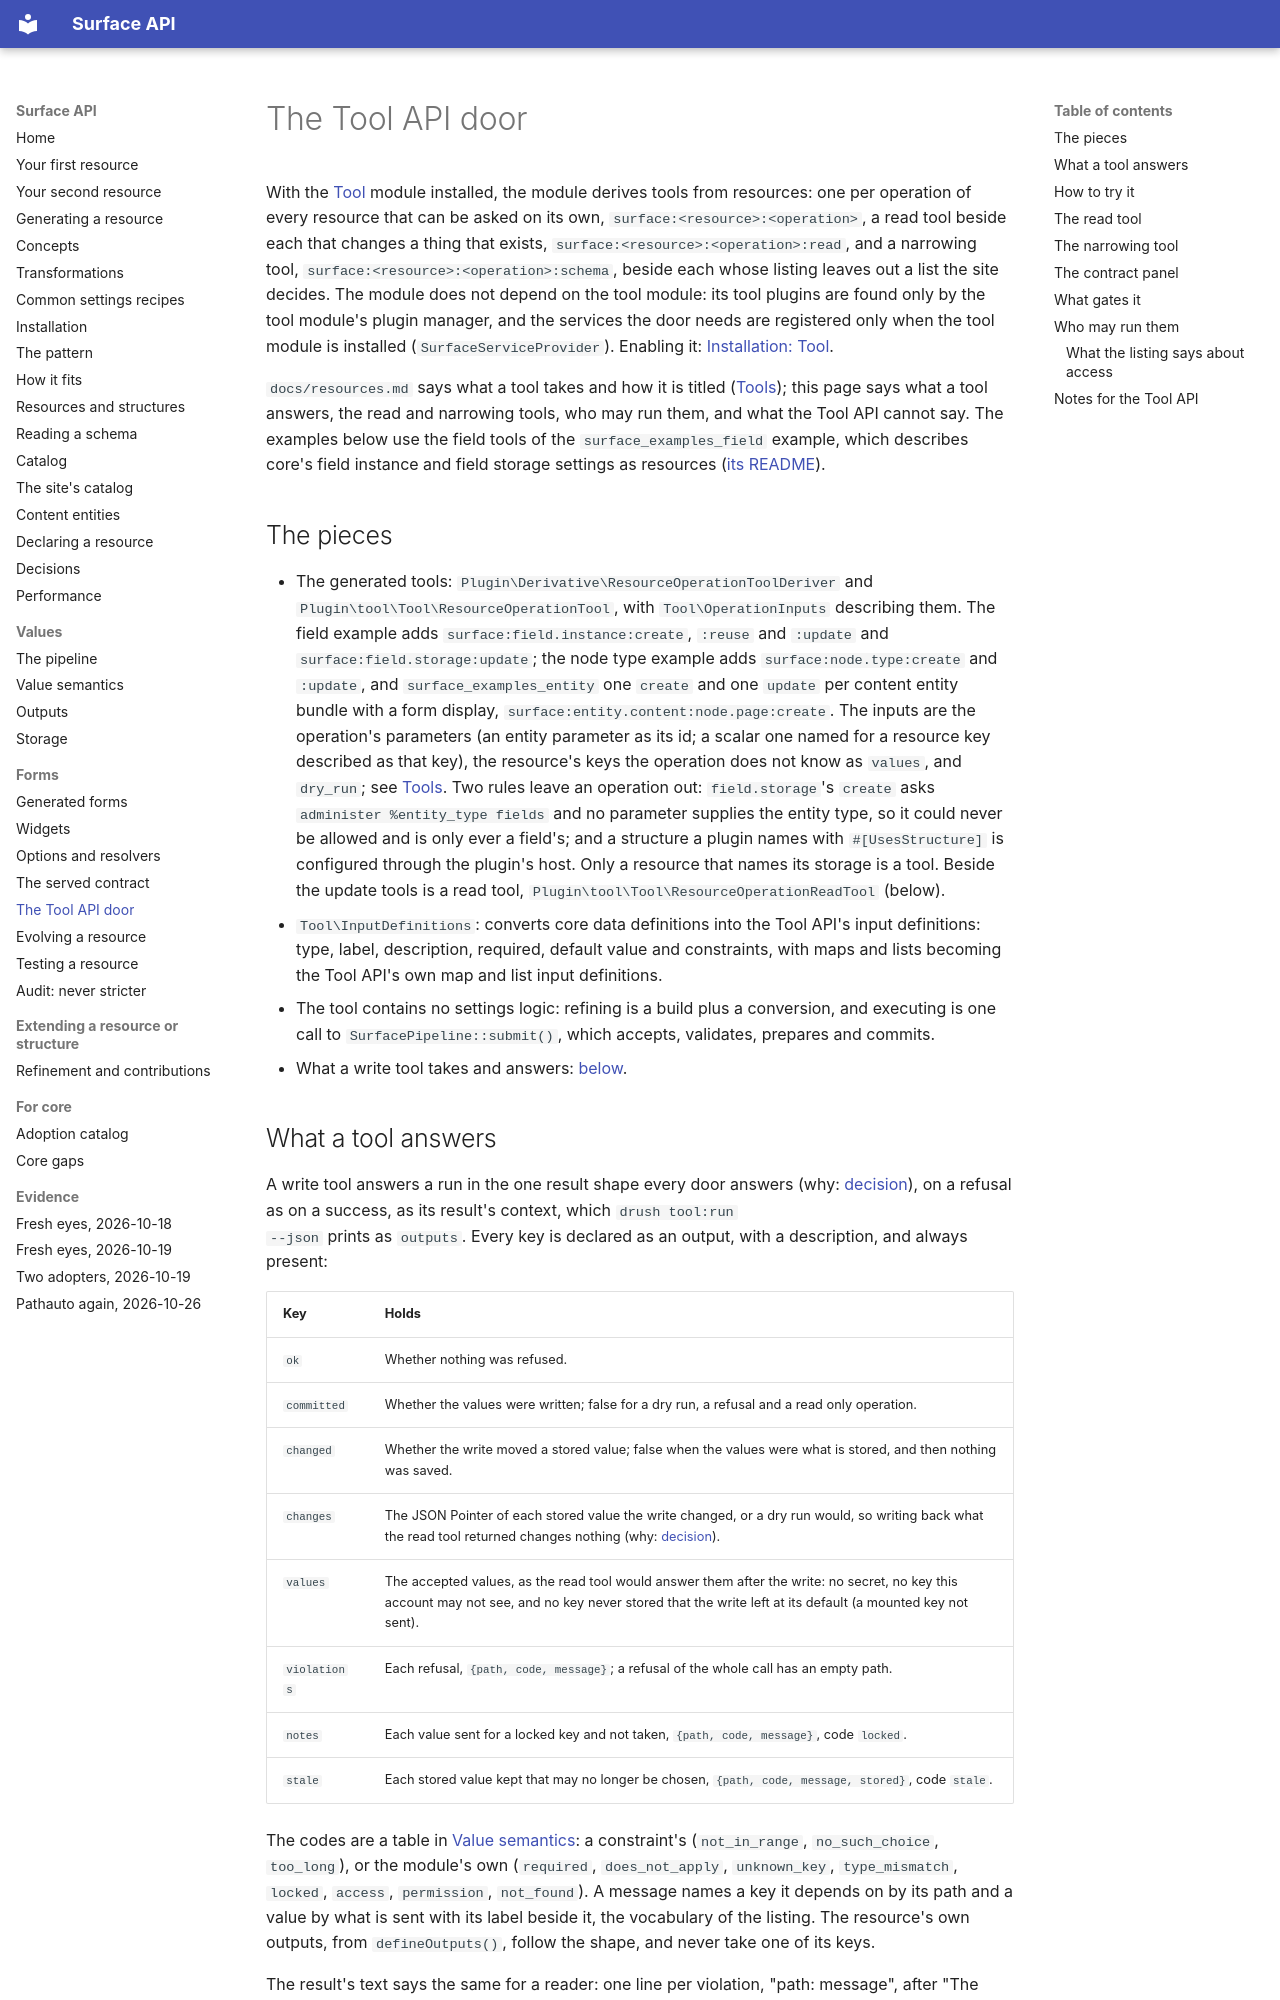

repository: mlander/data_surface · page: tools/index.html · generator: mkdocs

# The Tool API door

With the [Tool](https://www.drupal.org/project/tool) module installed,
the module derives tools from resources: one per operation of every
resource that can be asked on its own, `surface:<resource>:<operation>`,
a read tool beside each that changes a thing that exists,
`surface:<resource>:<operation>:read`, and a narrowing tool,
`surface:<resource>:<operation>:schema`, beside each whose listing
leaves out a list the site decides. The module does not depend on the
tool module: its tool plugins are found only by the tool module's plugin
manager, and the services the door needs are registered only when the
tool module is installed (`SurfaceServiceProvider`). Enabling it:
[Installation: Tool](installation.md#tool).

`docs/resources.md` says what a tool takes and how it is titled
([Tools](resources.md#tools)); this page says what a tool answers, the
read and narrowing tools, who may run them, and what the Tool API cannot
say. The examples below use the field tools of the
`surface_examples_field` example, which describes core's field instance
and field storage settings as resources
([its README](https://github.com/mlander/surface/blob/main/modules/surface_examples_field/README.md)).

## The pieces

- The generated tools: `Plugin\Derivative\ResourceOperationToolDeriver`
  and `Plugin\tool\Tool\ResourceOperationTool`, with `Tool\OperationInputs`
  describing them. The field example adds `surface:field.instance:create`,
  `:reuse` and `:update` and `surface:field.storage:update`; the node
  type example adds `surface:node.type:create` and `:update`, and
  `surface_examples_entity` one `create` and one `update` per content entity
  bundle with a form display, `surface:entity.content:node.page:create`. The inputs
  are the operation's parameters (an entity parameter as its id; a
  scalar one named for a resource key described as that key), the
  resource's keys the operation does not know as `values`, and
  `dry_run`; see [Tools](resources.md#tools). Two rules leave an operation
  out: `field.storage`'s `create` asks `administer %entity_type fields`
  and no parameter supplies the entity type, so it could never be
  allowed and is only ever a field's; and a structure a plugin names
  with `#[UsesStructure]` is configured through the plugin's host. Only
  a resource that names its storage is a tool. Beside the
  update tools is a read tool, `Plugin\tool\Tool\ResourceOperationReadTool`
  (below).
- `Tool\InputDefinitions`: converts core data definitions into the
  Tool API's input definitions: type, label, description, required,
  default value and constraints, with maps and lists becoming the Tool
  API's own map and list input definitions.
- The tool contains no settings logic: refining is a build plus a
  conversion, and executing is one call to
  `SurfacePipeline::submit()`, which accepts, validates, prepares and
  commits.
- What a write tool takes and answers: [below](#what-a-tool-answers).
